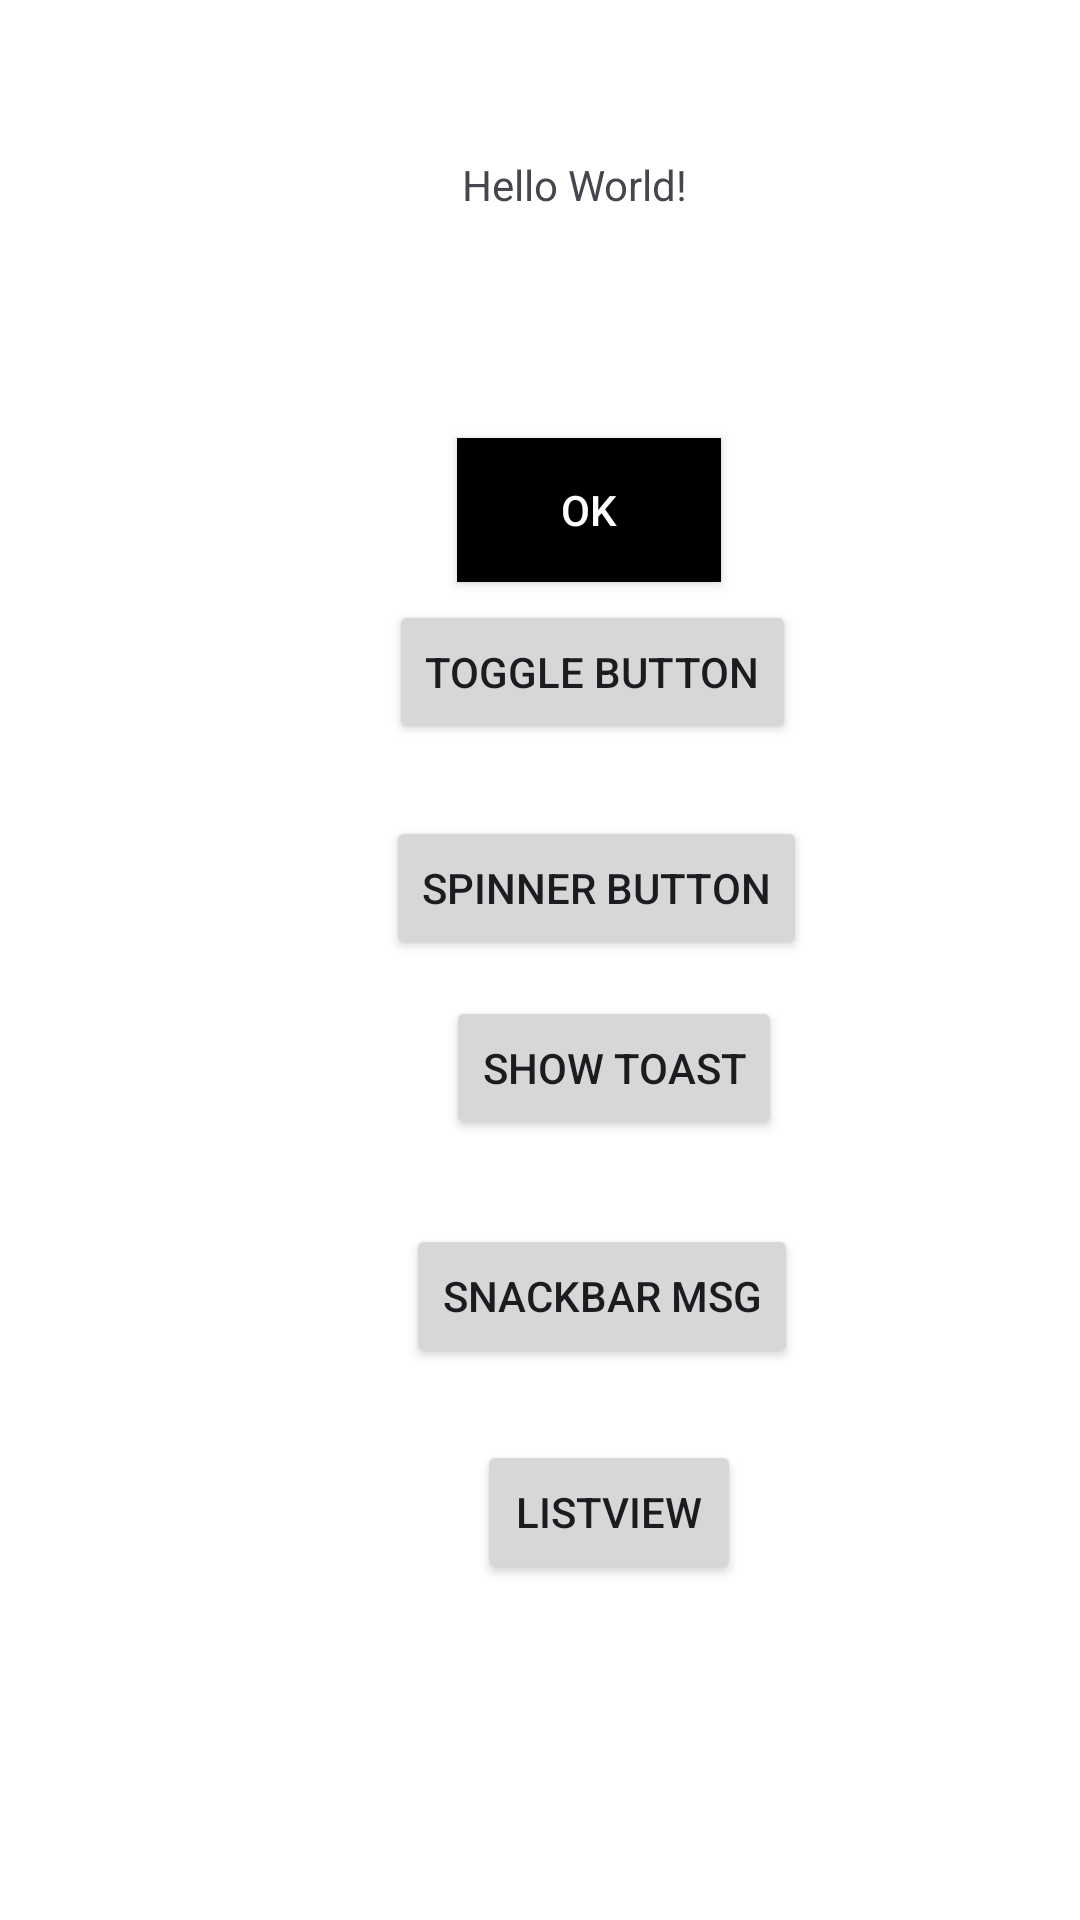

Produce the Android XML layout that renders to this screen, including the resource entries it uses.
<!-- AndroidManifest.xml: application theme Theme.PracticeDesign -->
<!-- res/layout/activity_main.xml -->
<?xml version="1.0" encoding="utf-8"?>
<androidx.constraintlayout.widget.ConstraintLayout xmlns:android="http://schemas.android.com/apk/res/android"
    xmlns:app="http://schemas.android.com/apk/res-auto"
    xmlns:tools="http://schemas.android.com/tools"
    android:id="@+id/background"
    android:layout_width="match_parent"
    android:layout_height="match_parent"
    android:background="#FFFFFF"
    tools:context=".MainActivity">

    <TextView
        android:id="@+id/txt"
        android:layout_width="wrap_content"
        android:layout_height="wrap_content"
        android:layout_marginTop="52dp"
        android:text="Hello World!"
        app:layout_constraintEnd_toEndOf="parent"
        app:layout_constraintHorizontal_bias="0.541"
        app:layout_constraintStart_toStartOf="parent"
        app:layout_constraintTop_toTopOf="parent" />

    <Button
        android:id="@+id/btn1"
        android:layout_width="wrap_content"
        android:layout_height="wrap_content"
        android:layout_marginTop="75dp"
        android:background="@color/black"
        android:cursorVisible="true"
        android:gravity="center"
        android:text="Ok"
        android:textAlignment="center"
        android:textAllCaps="true"
        android:textColor="#FFFFFF"
        app:layout_constraintBottom_toTopOf="@+id/toggleBtnMain"
        app:layout_constraintEnd_toEndOf="parent"
        app:layout_constraintHorizontal_bias="0.56"
        app:layout_constraintStart_toStartOf="parent"
        app:layout_constraintTop_toBottomOf="@+id/txt"
        app:layout_constraintVertical_bias="0.0" />

    <Button
        android:id="@+id/toggleBtnMain"
        android:layout_width="wrap_content"
        android:layout_height="wrap_content"
        android:layout_marginBottom="24dp"
        android:text="Toggle Button"
        app:layout_constraintBottom_toTopOf="@+id/spinnerBtn"
        app:layout_constraintEnd_toEndOf="parent"
        app:layout_constraintHorizontal_bias="0.578"
        app:layout_constraintStart_toStartOf="parent" />

    <Button
        android:id="@+id/spinnerBtn"
        android:layout_width="wrap_content"
        android:layout_height="wrap_content"
        android:layout_marginBottom="320dp"
        android:text="Spinner Button"
        app:layout_constraintBottom_toBottomOf="parent"
        app:layout_constraintEnd_toEndOf="parent"
        app:layout_constraintHorizontal_bias="0.585"
        app:layout_constraintStart_toStartOf="parent" />

    <Button
        android:id="@+id/toastmainBtn"
        android:layout_width="wrap_content"
        android:layout_height="wrap_content"
        android:layout_marginTop="12dp"
        android:text="Show Toast"
        app:layout_constraintEnd_toEndOf="parent"
        app:layout_constraintHorizontal_bias="0.6"
        app:layout_constraintStart_toStartOf="parent"
        app:layout_constraintTop_toBottomOf="@+id/spinnerBtn" />

    <Button
        android:id="@+id/snakeBtn"
        android:layout_width="wrap_content"
        android:layout_height="wrap_content"
        android:layout_marginTop="28dp"
        android:text="SnackBar Msg"
        app:layout_constraintEnd_toEndOf="parent"
        app:layout_constraintHorizontal_bias="0.59"
        app:layout_constraintStart_toStartOf="parent"
        app:layout_constraintTop_toBottomOf="@+id/toastmainBtn" />

    <Button
        android:id="@+id/listBtnMain"
        android:layout_width="wrap_content"
        android:layout_height="wrap_content"
        android:layout_marginTop="24dp"
        android:text="ListView"
        app:layout_constraintEnd_toEndOf="parent"
        app:layout_constraintHorizontal_bias="0.585"
        app:layout_constraintStart_toStartOf="parent"
        app:layout_constraintTop_toBottomOf="@+id/snakeBtn" />

</androidx.constraintlayout.widget.ConstraintLayout>
<!-- resources referenced by this layout -->
<resources>
  <style name="Theme.PracticeDesign" parent="Base.Theme.PracticeDesign" />
  <style name="Base.Theme.PracticeDesign" parent="Theme.Material3.DayNight.NoActionBar">
          
          
      </style>
  <!-- not gathered from this repository: default colours our renderer supplied (Android Studio template values) -->
  <color name="black">#FF000000</color>
</resources>
